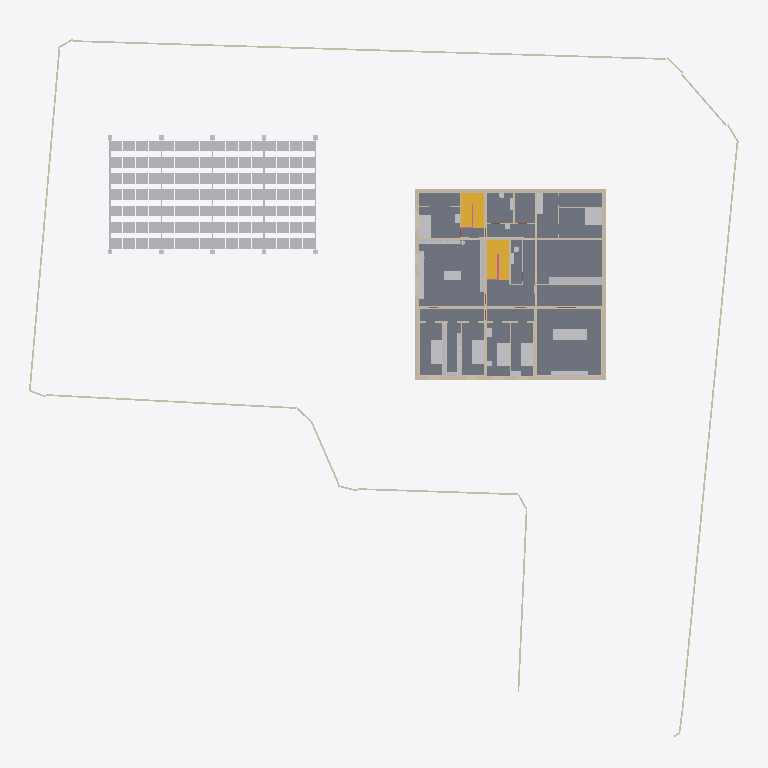
Plan cut of the same IFC building model at storey '2F' (level 4.90 m, cut at 6.30 m), seen from above with north up, elements coloured by IFC class: 33 walls (beige), 26 other elements (light grey), 5 slabs (grey), 2 stairs (yellow), 1 railing (pink). Cut surfaces are drawn darker.
Extent 62.3 m × 62.0 m × 9.3 m (x, y, z). Storeys (4): FDN at -0.35 m; 1F at 1.50 m; 2F at 4.90 m; RF at 8.30 m. Elements (495): 224 IfcLightFixture, 79 IfcWall, 70 IfcFurniture, 36 IfcDoor, 32 IfcBuildingElementProxy, 21 IfcSlab, 12 IfcWindow, 11 IfcShadingDevice, 4 IfcRailing, 3 IfcStair, 2 IfcSolarDevice, 1 IfcGeographicElement.

HEADER;
FILE_DESCRIPTION(('ViewDefinition [CoordinationView]'),'2;1');
FILE_NAME('','2026-11-26T02:21:52',(''),(''),'IfcOpenShell 0.9.0alpha0-8c614fa','IfcOpenShell 0.9.0alpha0-8c614fa','');
FILE_SCHEMA(('IFC4'));
ENDSEC;
DATA;
#1=IFCPROJECT('2itzbSgq91Gg9EyJ6rnyqn',$,'河沿要（仮称）新築計画','基本計画段階のモデル（v4.32）。実施設計の精度はない。単位 mm。',$,$,$,(#11,#16),#6);
#24=IFCSITE('3RUEoAmAnEPvvDh0fLULUJ',$,'敷地（八王子市大和田町7丁目）',$,$,#37,#103,'新敷地境界内（寄付地を除く）。標高 TP+109.0m が z=0',$,(35,40,3,828000),(139,20,25,692000),109000.0,$,$);
#28=IFCBUILDING('1DZM8G6gf3$gxNG6p8aQE2',$,'河沿要（仮称）',$,$,#48,$,$,$,$,$,$);
#49=IFCBUILDINGSTOREY('1eEeKqqMzBnhyHh8tvWgFS',$,'FDN',$,$,#58,$,'基礎',$,-350.0);
#59=IFCBUILDINGSTOREY('19A3Nk0zH9W9j82VCFjhyq',$,'1F',$,$,#67,$,'1階',$,1500.0);
#68=IFCBUILDINGSTOREY('28CvapNAf0Bvfqp7LnHgVT',$,'2F',$,$,#76,$,'2階',$,4900.0);
#77=IFCBUILDINGSTOREY('2bqPlga$15txYC3uaeYFfP',$,'RF',$,$,#85,$,'屋上',$,8300.0);
#15317=IFCSOLARDEVICE('2wyJv9WWHFqP5hx8xs7yqF',$,'ソーラーパーゴラ（PV 112枚）',$,'太陽光パネル',#15327,#15322,$,.SOLARPANEL.);
#11395=IFCSLAB('0GOrvrVgj1AvuBlvcPngQP',$,'S1',$,'床',#11405,#11400,'S1',.FLOOR.);
#11233=IFCSLAB('0TAlerd7n92QXDkETlhsnM',$,'S1',$,'床',#11243,#11238,'S1',.FLOOR.);
#13515=IFCWALL('210aENZs5AaP6_LGuFQrIE',$,'塀 3',$,'塀',#13525,#13520,'塀',.SOLIDWALL.);
#11260=IFCSLAB('0W01_FKcv64fLD59DnuMn2',$,'S1',$,'床',#11270,#11265,'S1',.FLOOR.);
#11341=IFCSLAB('2uCnmYr4T2iOKvh5vGj3Ht',$,'S1',$,'床',#11351,#11346,'S1',.FLOOR.);
#11368=IFCSLAB('0XgDiVsrn50Qew6P4KlIcj',$,'S1',$,'床',#11378,#11373,'S1',.FLOOR.);
#10454=IFCSTAIR('03ExfCMeH8sP8FbL33s2Tb',$,'階段1',$,'階段',#10462,$,'階段1',.HALF_TURN_STAIR.);
#10688=IFCSTAIR('05G_o$qnL5rQJGq9cF3yrx',$,'階段2',$,'階段',#10696,$,'階段2',.HALF_TURN_STAIR.);
#15299=IFCBUILDINGELEMENTPROXY('0nlxwcyVrBv9doJwzflD0Z',$,'ソーラーパーゴラ（架台）',$,'パーゴラ',#15309,#15304,$,$);
#5294=IFCWALL('0u5$aSpIL45xES5EVSGBj9',$,'2F-X16250--125～16375',$,'RC耐力壁',#5304,#5299,'wall',.SOLIDWALL.);
#5009=IFCWALL('07c8N6Owj4QeuSPRDN9eXT',$,'2F-X0--125～16375',$,'RC耐力壁',#5020,#5014,'wall',.SOLIDWALL.);
#5634=IFCWALL('3jt$P$dI16Mw71zw06i5Wx',$,'2F-Y16250-125～16125',$,'RC耐力壁',#5644,#5639,'wall',.SOLIDWALL.);
#5726=IFCWALL('1Fhx6jeZfFYuHZmQG$5rKm',$,'2F-Y5900-125～16125',$,'RC耐力壁',#5736,#5731,'wall',.SOLIDWALL.);
#6268=IFCWALL('2O44LYO15DMua79kJpFY6f',$,'2F-X6125-125～16125',$,'RC耐力壁',#6278,#6273,'wall',.SOLIDWALL.);
#7235=IFCWALL('3E4mz9AHPEyguw_4kbPY4G',$,'2F-Y-185--125～16375',$,'外断熱',#7245,#7240,'insul',.NOTDEFINED.);
#18362=IFCFURNITURE('2MXSNVjNj4HvfK1qJTaKuN',$,'TH-F','箱型ソファ 3人掛け（背・肘あり、台輪で床まで塞ぐ）','sofa',#18372,#18367,$,.NOTDEFINED.);
#18848=IFCFURNITURE('1mAjm6$M50BRWPM4w8fj38',$,'MW-S','棚（突っ張り）＋耐火金庫（床に固定、避難室）','tall',#18858,#18853,$,.NOTDEFINED.);
#5410=IFCWALL('2TR$E1ru9FD9BVvVXvwSUN',$,'2F-Y0-125～16125',$,'RC耐力壁',#5420,#5415,'wall',.SOLIDWALL.);
#6525=IFCWALL('19PNru1B95sQ$Mh$cPxZSe',$,'2F-X12125-125～16125',$,'RC耐力壁',#6535,#6530,'wall',.SOLIDWALL.);
#5996=IFCWALL('1dV9aHyRHAZPqR14Meudwv',$,'2F-Y10350-125～16125',$,'RC耐力壁',#6006,#6001,'wall',.SOLIDWALL.);
#18655=IFCFURNITURE('32jHK4v1H9ygk51gipE9lo',$,'MB-B1','ベッド セミダブル 1200×2000（1台、頭は北の壁）','bed',#18665,#18660,$,.NOTDEFINED.);
#19246=IFCFURNITURE('080rheYIbFxwdVbDCyl4j6',$,'SH-U','シャワーユニット（水栓・ベンチなし）','shower',#19256,#19251,$,.NOTDEFINED.);
#18152=IFCFURNITURE('1KdHMSCw91PPXzYmoBWHek',$,'C-B1','ベッド シングル','bed',#18162,#18157,$,.NOTDEFINED.);
#18196=IFCFURNITURE('1VxXgLBBL8yREp_i7e0KY$',$,'D-B1','ベッド シングル','bed',#18206,#18201,$,.NOTDEFINED.);
#18734=IFCFURNITURE('0g7dusMJnDsxQX9GJy6gf0',$,'A-B1','ベッド シングル 1000×2000（頭は北）','bed',#18744,#18739,$,.NOTDEFINED.);
#18106=IFCFURNITURE('3DIc4Eys11dBJvlC5j$GTM',$,'B-B1','ベッド シングル','bed',#18116,#18111,$,.NOTDEFINED.);
#18523=IFCFURNITURE('0CzVkaScr27wYNrqsrGnZN',$,'LB-B1','窓下の造作ベンチ（収納兼用、座 H420、からし色のクッション）','bench',#18533,#18528,$,.NOTDEFINED.);
#18898=IFCFURNITURE('35YaI01zf1PhQCZ82NnyEF',$,'AR-S1','書架（西の壁・天井まで）','bookcase',#18908,#18903,$,.NOTDEFINED.);
#18430=IFCFURNITURE('0RVO3yADz3pwg7HvvnUA7T',$,'LB-S1','本棚（天井まで突っ張り・背面連結）東','bookcase',#18440,#18435,$,.NOTDEFINED.);
#7008=IFCWALL('3CpyKiDhj5YAZ1N4wthVgh',$,'2F-X16435--245～16495',$,'外断熱',#7018,#7013,'insul',.NOTDEFINED.);
#6948=IFCWALL('3pm$_yHF92BACGOxL9jJKA',$,'2F-X-185--245～16495',$,'外断熱',#6958,#6953,'insul',.NOTDEFINED.);
#7294=IFCWALL('2pplLfuUr4mQclJISelTHs',$,'2F-Y16435--125～16375',$,'外断熱',#7304,#7299,'insul',.NOTDEFINED.);
#18948=IFCFURNITURE('1OTaXRgsb5ShxIsvgHjVof',$,'AR-S2','書架（北の壁・天井まで）','bookcase',#18958,#18953,$,.NOTDEFINED.);
#18482=IFCFURNITURE('3Gg81TSWH9kQ3076NIYuw9',$,'LB-S2','本棚（天井まで突っ張り・背面連結）北','bookcase',#18492,#18487,$,.NOTDEFINED.);
#18315=IFCFURNITURE('3H8UWN6E5AMBqByuWjtwY$',$,'TH-A','AV ボード（スピーカー内蔵）','cabinet',#18325,#18320,$,.NOTDEFINED.);
#18562=IFCFURNITURE('0O$AFrQJj5wgQsatQuyFxf',$,'LB-T1','閲覧台（立って読む H950）','cabinet',#18572,#18567,$,.NOTDEFINED.);
#19068=IFCFURNITURE('2o4iu5L6L1W9NOeFq8lR9A',$,'W2-C','洗面カウンター（浮かせ・奥行 450、西の壁沿い）','counter_float',#19078,#19073,$,.NOTDEFINED.);
#9463=IFCWALL('3USsfrwUj2FQ5096t20VEG',$,'2F-Y10150-125～4800',$,'間仕切壁',#9473,#9468,'partition',.PARTITIONING.);
#9592=IFCWALL('2fldKLdv18PQuvDF00wl5N',$,'2F-Y8075-8150～12000',$,'間仕切壁',#9602,#9597,'partition',.PARTITIONING.);
#4136=IFCWALL('0QBBM6Zqr3tA7ymwdlBlOL',$,'1F-X6125-125～16125',$,'RC耐力壁',#4146,#4141,'wall',.SOLIDWALL.);
#9002=IFCWALL('1zMAeNYuD1yQpFKBe_iQld',$,'2F-X4850-125～5775',$,'間仕切壁',#9012,#9007,'partition',.PARTITIONING.);
#3048=IFCWALL('09SHgw6vT6XBIAqjCNg4$r',$,'1F-X0--125～16375',$,'RC耐力壁',#3059,#3053,'wall',.SOLIDWALL.);
#3533=IFCWALL('0rlfbFbEv5Kx7B5PmoQ6D7',$,'1F-Y16250-125～16125',$,'RC耐力壁',#3543,#3538,'wall',.SOLIDWALL.);
#9506=IFCWALL('1LTABSv21AIwb4UHSxoCei',$,'2F-X8150-10475～16125',$,'間仕切壁',#9516,#9511,'partition',.PARTITIONING.);
#9257=IFCWALL('0IsECavob5Ihuw5uDCWhE7',$,'2F-X4850-6025～10225',$,'間仕切壁',#9267,#9262,'partition',.PARTITIONING.);
#10183=IFCWALL('0ei$F$NTDEFelBLe6nSNY9',$,'2F-Y8425-13500～16125',$,'間仕切壁',#10193,#10188,'partition',.PARTITIONING.);
#3746=IFCWALL('2ry$C37dz27ecEa9AMRF3l',$,'1F-Y5900-125～16125',$,'RC耐力壁',#3756,#3751,'wall',.SOLIDWALL.);
#3964=IFCWALL('1sC1MYcxj6mQTOhm5Swh6x',$,'1F-Y10350-125～16125',$,'RC耐力壁',#3974,#3969,'wall',.SOLIDWALL.);
#3324=IFCWALL('29hS6geEb7uQe49$gBLHIp',$,'1F-Y0-125～16125',$,'RC耐力壁',#3334,#3329,'wall',.SOLIDWALL.);
#8868=IFCWALL('3ZA4Ao5vL76u8Chtd4lpxW',$,'2F-Y2175-125～4800',$,'間仕切壁',#8878,#8873,'partition',.PARTITIONING.);
#8911=IFCWALL('37cT0Svwv7nvxvZl3VVBvR',$,'2F-Y3850-125～4800',$,'間仕切壁',#8921,#8916,'partition',.PARTITIONING.);
#9420=IFCWALL('0mbU257Un0zBTkEBnt3mpE',$,'2F-Y8150-125～4800',$,'間仕切壁',#9430,#9425,'partition',.PARTITIONING.);
#11011=IFCRAILING('39wr5XVV10zhbF3eeZljce',$,'手すり壁',$,'手すり壁',#11021,#11016,'手すり壁',.GUARDRAIL.);
#18234=IFCFURNITURE('0BsbiuZZz3xxVBoEnqcOrF',$,'D-C1','チェスト','cabinet',#18244,#18239,$,.NOTDEFINED.);
#18772=IFCFURNITURE('2tJ71u1XvDFxiftAaKDFTY',$,'A-C1','チェスト','cabinet',#18782,#18777,$,.NOTDEFINED.);
#18810=IFCFURNITURE('20FXuofuf9l80eJdbK_Ole',$,'MB-C1','チェスト','cabinet',#18820,#18815,$,.NOTDEFINED.);
#10419=IFCWALL('07D0KnIMP5yhS2wI13dyQq',$,'2F-X14875-12350～16125',$,'間仕切壁',#10429,#10424,'partition',.PARTITIONING.);
#18998=IFCFURNITURE('1mmcoornj83BZp9Z1eVFpt',$,'AR-S3','書架（南の壁 Y3・天井まで）','bookcase',#19008,#19003,$,.NOTDEFINED.);
#4311=IFCWALL('1TLeKLLXbCTxMiPkNQ72Mu',$,'1F-X12125-125～16125',$,'RC耐力壁',#4321,#4316,'wall',.SOLIDWALL.);
#9770=IFCWALL('34ZVMlyqnF8u4r7KcvPowz',$,'2F-Y3725-12250～16125',$,'間仕切壁',#9780,#9775,'partition',.PARTITIONING.);
#19208=IFCFURNITURE('3A0Y2VtNzBGRAUmD39v7HD',$,'T4-H','手洗いカウンター（浮かせ）','counter_float',#19218,#19213,$,.NOTDEFINED.);
#9651=IFCWALL('0XTgQyFRrDDv2q$3uKPFzy',$,'2F-Y9175-8150～12000',$,'間仕切壁',#9661,#9656,'partition',.PARTITIONING.);
#19138=IFCFURNITURE('1b7Kiq6zrCTfQ59AZzfNUj',$,'T3-H','手洗いカウンター（浮かせ）','counter_float',#19148,#19143,$,.NOTDEFINED.);
#18272=IFCFURNITURE('3Vwxr4pa54W8_0S$2zjOvp',$,'TH-S','スクリーン 120型（16:9・2,657×1,494、南の壁の前）','screen',#18282,#18277,$,.NOTDEFINED.);
#10022=IFCWALL('3eHYwGOij0Zvyhi_yUM7ep',$,'2F-X13500-6025～10225',$,'間仕切壁',#10032,#10027,'partition',.PARTITIONING.);
#26612=IFCLIGHTFIXTURE('0xEDH2ssv5WOC3LaSOxim7',$,'2F-FL41',$,'足元灯',#26622,#26617,$,.DIRECTIONSOURCE.);
ENDSEC;
